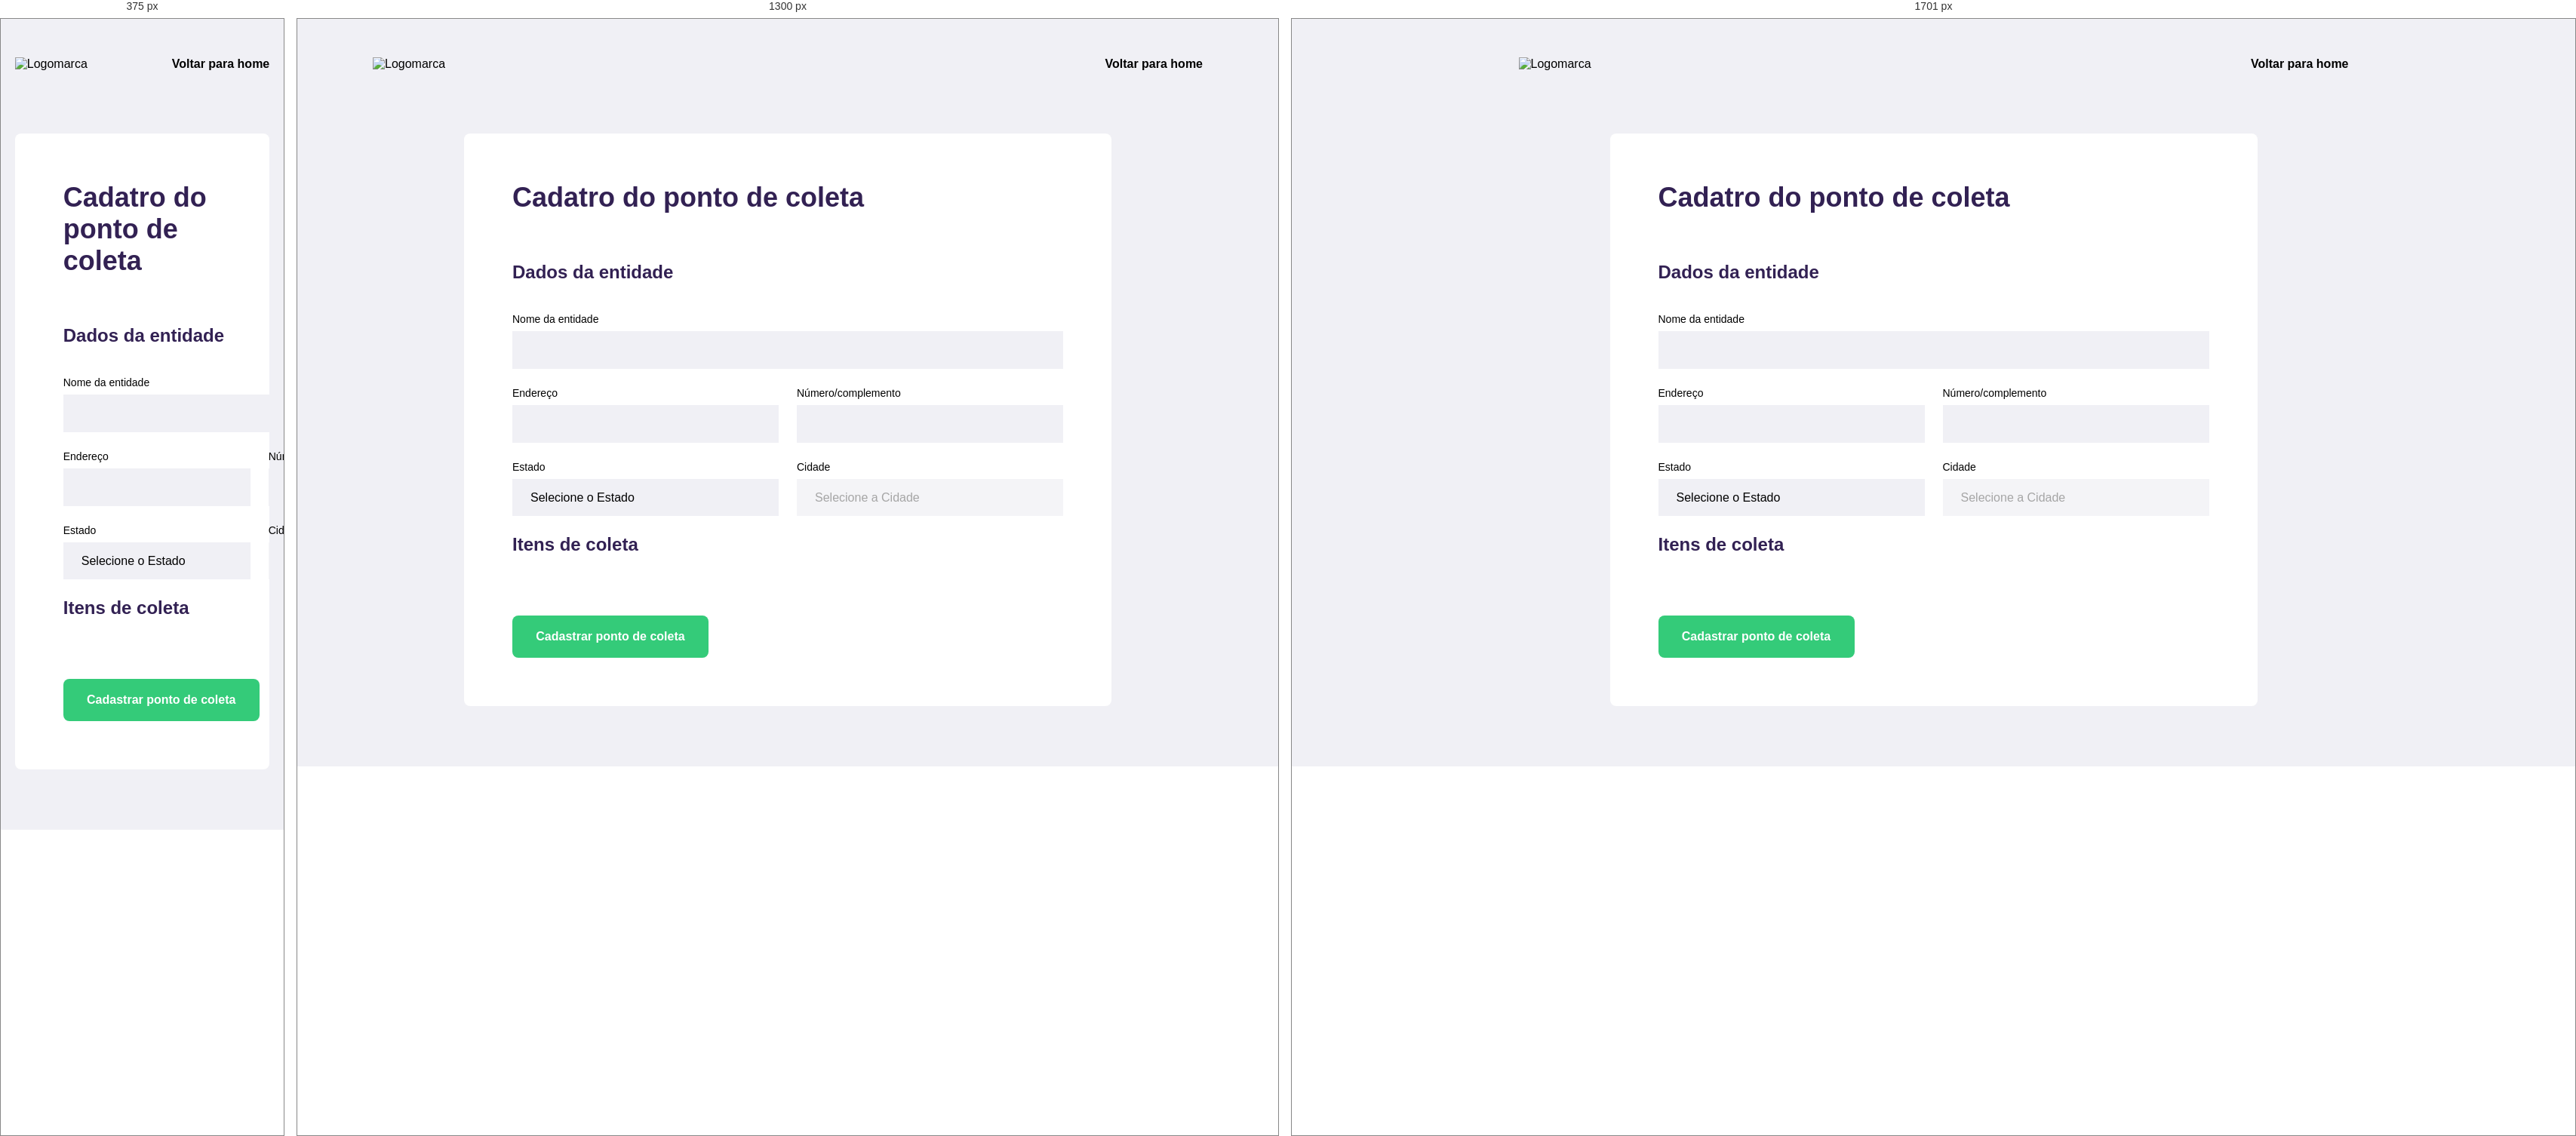
Rendered at 375 px, 1300 px and 1701 px, left to right.

<!-- file: create-point.html -->
<!DOCTYPE html>
<html lang="pt_br">
<head>
    <meta charset="UTF-8">
    <meta name="viewport" content="width=device-width, initial-scale=1.0">
    <title>Criar um ponto de coleta</title>


    <link href="https://fonts.googleapis.com/css2?family=Roboto&family=Ubuntu:wght@700&display=swap" rel="stylesheet">

    <link rel="stylesheet" href="/styles/main.css">
    <link rel="stylesheet" href="/styles/create-point.css">
    <link rel="stylesheet" href="/styles/responsive.css">


    
</head>
<body>

    <div id="page-create-point">

            <header>
                <img src="/assets/logo.svg" alt="Logomarca">
                <a href="https://google.com.br">
                    <span></span>
                    Voltar para home
                </a>
            </header> 

            <form action="">

                <h1>Cadatro do ponto de coleta</h1>

                <fieldset>
                    <legend>
                        <h2>Dados da entidade</h2>
                    </legend>
                    
                    <div class="field">
                        <label for="">Nome da entidade</label>
                        <input type="text" name="name">
                    </div>

                    <div class="field-group">
                        <div class="field">
                            <label for="address">Endereço</label>
                            <input type="text" name="address">

                        </div>
                        <div class="field">
                            <label for="address2">Número/complemento</label>
                            <input type="text" name="address2">

                        </div>

                    </div>

                    <div class="field-group">
                        <div class="field">
                            <label for="state">Estado</label>
                            <select name="uf">
                                <option value="">Selecione o Estado</option>
                            </select>

                        </div>
                        <div class="field">
                            <label for="city">Cidade</label>
                            <select name="city" disabled>
                                <option value="">Selecione a Cidade</option>

                            </select>

                            <input type="hidden" name="state">
                            
                        </div>

                    </div>

                </fieldset>

                    <legend>
                        <h2>Itens de coleta</h2>
                    </legend>


                </fieldset>

                <button type="submit">Cadastrar ponto de coleta</button>

            </form>
        
    </div>
   
    <script src="/scripts/create-point.js"></script>
</body>
</html>

/* @media block from main.css */
@media (max-width: 900px){
    #page-home{
        background-position-x: 70vw;
    }
    #page-home .content{
        align-items: center;
        text-align: center;
    }

    #page-home header a{
        position: absolute;
        bottom:48px ;

        left: 50px;
        transform: translateX(-50%);
    }

    page-home main{
        align-items: center;
    }
}

/* @media block from responsive.css */
@media (max-width: 900px){
    #page-home{
        background-position-x: 70vw;
    }
    #page-home .content{
        align-items: center;
        text-align: center;
    }

    #page-home header a{
        position: absolute;
        bottom:48px ;

        left: 50px;
        transform: translateX(-50%);
    }

    page-home main{
        align-items: center;
    }
}

/* @media block from responsive.css */
@media (min-width:1700px){
    #page-home{
    background-position-x: 40vw;
    }
}